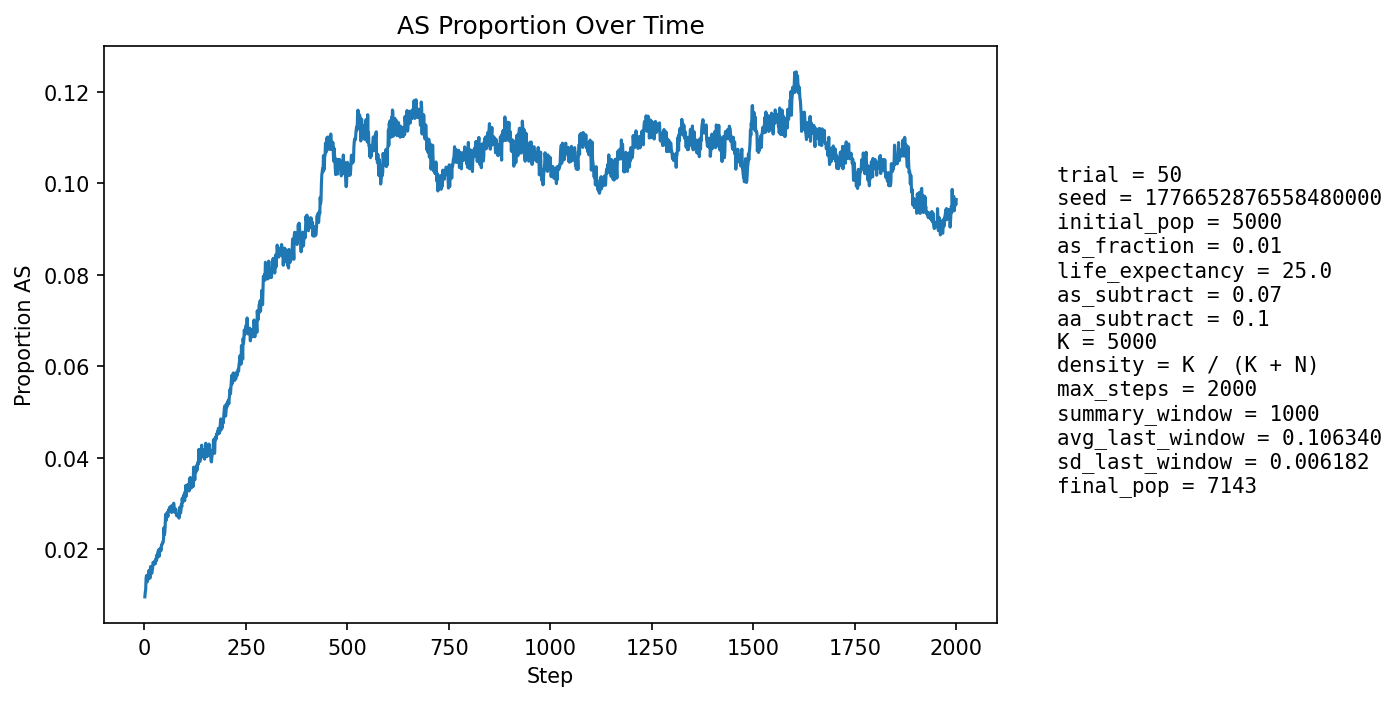

The file beside this chart, header and first rows:
step, population_size, births, newborn_AA, newborn_AS, newborn_SS, prop_newborn_AA, prop_newborn_AS, prop_newborn_SS, prop_repro_AA, prop_repro_AS, prop_AS_population
1, 5244, 1266, 1257, 9, 0, 0.9929, 0.007109, 0.0, 0.9917, 0.008294, 0.009535
2, 5324, 1236, 1224, 11, 1, 0.9903, 0.0089, 0.0008091, 0.9905, 0.009475, 0.01052
3, 5403, 1227, 1218, 9, 0, 0.9927, 0.007335, 0.0, 0.9893, 0.01066, 0.0111
4, 5465, 1210, 1189, 21, 0, 0.9826, 0.01736, 0.0, 0.9869, 0.01311, 0.01354
5, 5566, 1249, 1228, 21, 0, 0.9832, 0.01681, 0.0, 0.9866, 0.01339, 0.01419
6, 5664, 1272, 1257, 15, 0, 0.9882, 0.01179, 0.0, 0.987, 0.01302, 0.01377
7, 5760, 1291, 1280, 11, 0, 0.9915, 0.008521, 0.0, 0.9873, 0.01271, 0.01285
8, 5852, 1303, 1282, 21, 0, 0.9839, 0.01612, 0.0, 0.9864, 0.01356, 0.01418
9, 5947, 1320, 1306, 14, 0, 0.9894, 0.01061, 0.0, 0.9853, 0.01466, 0.01345
10, 6042, 1337, 1322, 15, 0, 0.9888, 0.01122, 0.0, 0.9857, 0.01434, 0.01341
11, 6138, 1356, 1328, 28, 0, 0.9794, 0.02065, 0.0, 0.986, 0.01403, 0.01531
12, 6232, 1375, 1352, 23, 0, 0.9833, 0.01673, 0.0, 0.9853, 0.0147, 0.01492
13, 6306, 1373, 1359, 14, 0, 0.9898, 0.0102, 0.0, 0.9864, 0.01362, 0.0138
14, 6373, 1379, 1363, 16, 0, 0.9884, 0.0116, 0.0, 0.9869, 0.01315, 0.01365
15, 6435, 1387, 1351, 36, 0, 0.974, 0.02596, 0.0, 0.9854, 0.01458, 0.01616
16, 6501, 1400, 1375, 25, 0, 0.9821, 0.01786, 0.0, 0.9853, 0.01468, 0.01569
17, 6559, 1408, 1390, 18, 0, 0.9872, 0.01278, 0.0, 0.9861, 0.01389, 0.01525
18, 6610, 1415, 1399, 16, 0, 0.9887, 0.01131, 0.0, 0.9862, 0.01376, 0.01467
19, 6658, 1420, 1396, 24, 0, 0.9831, 0.0169, 0.0, 0.9839, 0.01608, 0.01532
20, 6701, 1426, 1402, 24, 0, 0.9832, 0.01683, 0.0, 0.9835, 0.01655, 0.01567
21, 6741, 1430, 1398, 32, 0, 0.9776, 0.02238, 0.0, 0.9836, 0.01643, 0.01706
22, 6778, 1435, 1409, 26, 0, 0.9819, 0.01812, 0.0, 0.9843, 0.01573, 0.01697
23, 6808, 1438, 1414, 24, 0, 0.9833, 0.01669, 0.0, 0.9844, 0.01564, 0.01675
24, 6839, 1441, 1418, 23, 0, 0.984, 0.01596, 0.0, 0.9841, 0.01586, 0.01667
25, 6864, 1444, 1416, 28, 0, 0.9806, 0.01939, 0.0, 0.9827, 0.01726, 0.01734
26, 6886, 1447, 1421, 26, 0, 0.982, 0.01797, 0.0, 0.9822, 0.01776, 0.01728
27, 6907, 1450, 1428, 22, 0, 0.9848, 0.01517, 0.0, 0.9837, 0.01625, 0.01679
28, 6926, 1452, 1420, 32, 0, 0.978, 0.02204, 0.0, 0.9838, 0.0162, 0.0179
29, 6942, 1454, 1427, 27, 0, 0.9814, 0.01857, 0.0, 0.983, 0.01701, 0.01757
30, 6959, 1456, 1431, 25, 0, 0.9828, 0.01717, 0.0, 0.9827, 0.01726, 0.01753
31, 6974, 1458, 1425, 33, 0, 0.9774, 0.02263, 0.0, 0.9828, 0.01721, 0.01878
32, 6987, 1460, 1435, 25, 0, 0.9829, 0.01712, 0.0, 0.9817, 0.01831, 0.01818
33, 6995, 1460, 1427, 33, 0, 0.9774, 0.0226, 0.0, 0.9823, 0.01771, 0.0193
34, 7002, 1461, 1430, 31, 0, 0.9788, 0.02122, 0.0, 0.9823, 0.01769, 0.01957
35, 7010, 1462, 1432, 30, 0, 0.9795, 0.02052, 0.0, 0.9809, 0.01909, 0.01983
36, 7019, 1464, 1446, 18, 0, 0.9877, 0.0123, 0.0, 0.9807, 0.01934, 0.01838
37, 7025, 1465, 1439, 25, 1, 0.9823, 0.01706, 0.0006826, 0.9798, 0.02016, 0.01879
38, 7035, 1467, 1433, 34, 0, 0.9768, 0.02318, 0.0, 0.979, 0.02098, 0.0199
39, 7043, 1468, 1435, 31, 2, 0.9775, 0.02112, 0.001362, 0.9782, 0.02179, 0.02016
40, 7051, 1468, 1441, 27, 0, 0.9816, 0.01839, 0.0, 0.9799, 0.02007, 0.02
41, 7060, 1468, 1444, 24, 0, 0.9837, 0.01635, 0.0, 0.9802, 0.01978, 0.01969
42, 7067, 1469, 1434, 35, 0, 0.9762, 0.02383, 0.0, 0.9791, 0.02088, 0.02094
43, 7072, 1469, 1437, 32, 0, 0.9782, 0.02178, 0.0, 0.9794, 0.02059, 0.02093
44, 7079, 1470, 1440, 30, 0, 0.9796, 0.02041, 0.0, 0.9792, 0.02085, 0.02105
45, 7082, 1470, 1437, 33, 0, 0.9776, 0.02245, 0.0, 0.9803, 0.01971, 0.02146
46, 7087, 1470, 1440, 30, 0, 0.9796, 0.02041, 0.0, 0.9797, 0.02027, 0.02145
47, 7093, 1471, 1437, 34, 0, 0.9769, 0.02311, 0.0, 0.9792, 0.02081, 0.02213
48, 7095, 1472, 1422, 50, 0, 0.966, 0.03397, 0.0, 0.9784, 0.02163, 0.02467
49, 7100, 1473, 1444, 28, 1, 0.9803, 0.01901, 0.0006789, 0.9773, 0.02274, 0.0231
50, 7101, 1473, 1440, 33, 0, 0.9776, 0.0224, 0.0, 0.9778, 0.02217, 0.02352
51, 7105, 1473, 1432, 41, 0, 0.9722, 0.02783, 0.0, 0.9776, 0.02245, 0.02491
52, 7108, 1473, 1418, 54, 1, 0.9627, 0.03666, 0.0006789, 0.9745, 0.02551, 0.02757
53, 7112, 1474, 1440, 34, 0, 0.9769, 0.02307, 0.0, 0.9742, 0.02577, 0.02629
54, 7115, 1474, 1440, 34, 0, 0.9769, 0.02307, 0.0, 0.9748, 0.0252, 0.02628
55, 7117, 1474, 1430, 44, 0, 0.9701, 0.02985, 0.0, 0.974, 0.02604, 0.02782
56, 7119, 1474, 1433, 41, 0, 0.9722, 0.02782, 0.0, 0.9709, 0.02911, 0.02795
57, 7117, 1474, 1438, 35, 1, 0.9756, 0.02374, 0.0006784, 0.9717, 0.02827, 0.0274
58, 7116, 1474, 1440, 34, 0, 0.9769, 0.02307, 0.0, 0.972, 0.02799, 0.02712
59, 7116, 1473, 1428, 44, 1, 0.9695, 0.02987, 0.0006789, 0.9714, 0.02857, 0.02839
60, 7119, 1475, 1434, 41, 0, 0.9722, 0.0278, 0.0, 0.9712, 0.02881, 0.02837
... 1,940 more rows
